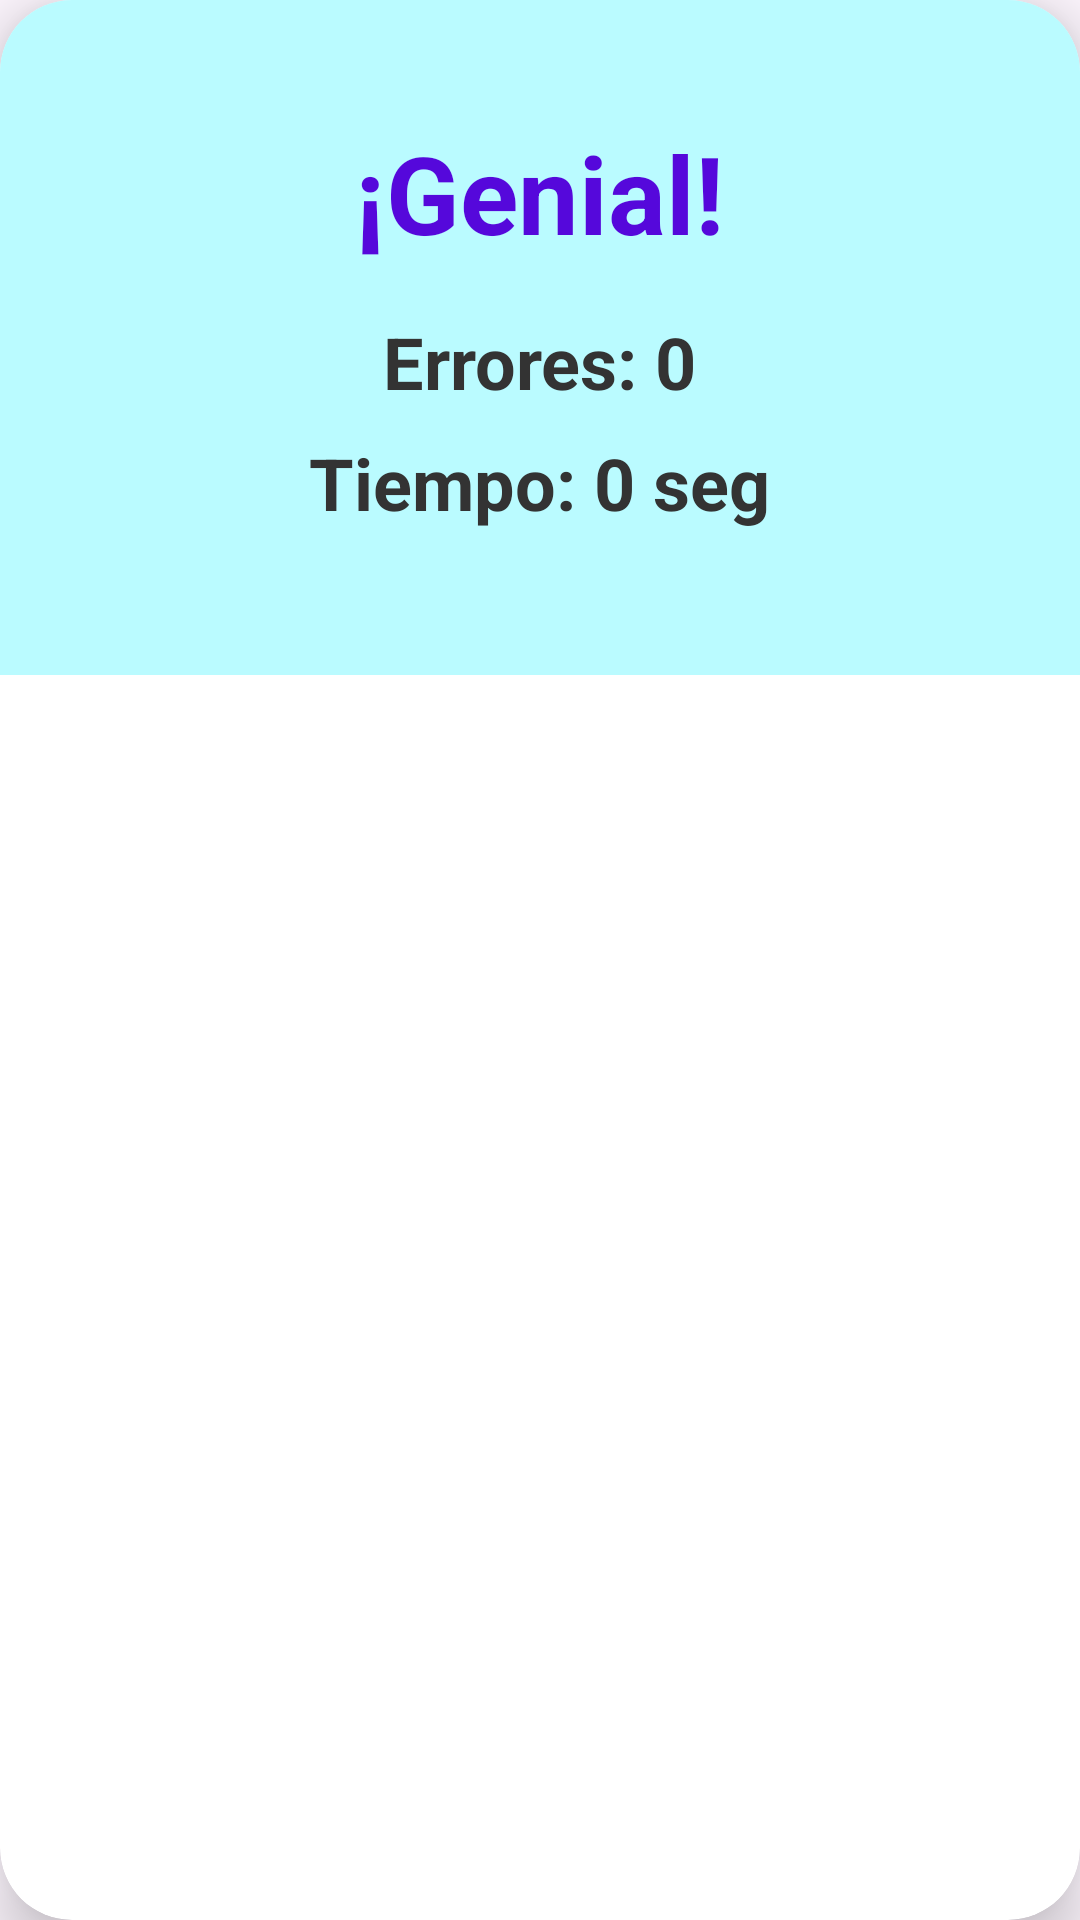

Write the Android layout XML for this screen, with the resource values it uses.
<!-- AndroidManifest.xml: application theme Theme.LumiKids -->
<!-- res/layout/score.xml -->
<?xml version="1.0" encoding="utf-8"?>
<androidx.cardview.widget.CardView xmlns:android="http://schemas.android.com/apk/res/android"
    xmlns:app="http://schemas.android.com/apk/res-auto"
    android:layout_width="320dp"
    android:layout_height="wrap_content"
    app:cardCornerRadius="24dp"
    app:cardElevation="12dp"
    android:layout_gravity="center">

    <LinearLayout
        android:layout_width="match_parent"
        android:layout_height="wrap_content"
        android:orientation="vertical"
        android:gravity="center"
        android:padding="24dp"
        android:background="@color/c_four">

        <TextView
            android:layout_width="wrap_content"
            android:layout_height="wrap_content"
            android:layout_marginTop="16dp"
            android:text="¡Genial!"
            android:textColor="@color/c_one"
            android:textSize="36sp"
            android:textStyle="bold" />

        <TextView
            android:id="@+id/tvErrors"
            android:layout_width="wrap_content"
            android:layout_height="wrap_content"
            android:text="Errores: 0"
            android:textColor="#333333"
            android:textSize="24sp"
            android:textStyle="bold"
            android:layout_marginTop="16dp" />

        <TextView
            android:id="@+id/tvTime"
            android:layout_width="wrap_content"
            android:layout_height="wrap_content"
            android:text="Tiempo: 0 seg"
            android:textColor="#333333"
            android:textSize="24sp"
            android:textStyle="bold"
            android:layout_marginTop="8dp" />

        <LinearLayout
            android:layout_width="match_parent"
            android:layout_height="wrap_content"
            android:orientation="horizontal"
            android:gravity="center"
            android:layout_marginTop="24dp"/>
    </LinearLayout>
</androidx.cardview.widget.CardView>
<!-- resources referenced by this layout -->
<resources>
  <color name="c_four">#BAFBFF</color>
  <color name="c_one">#5508DB</color>
  <style name="Theme.LumiKids" parent="Base.Theme.LumiKids" />
  <style name="Base.Theme.LumiKids" parent="Theme.Material3.DayNight.NoActionBar">
          
          
      </style>
</resources>
